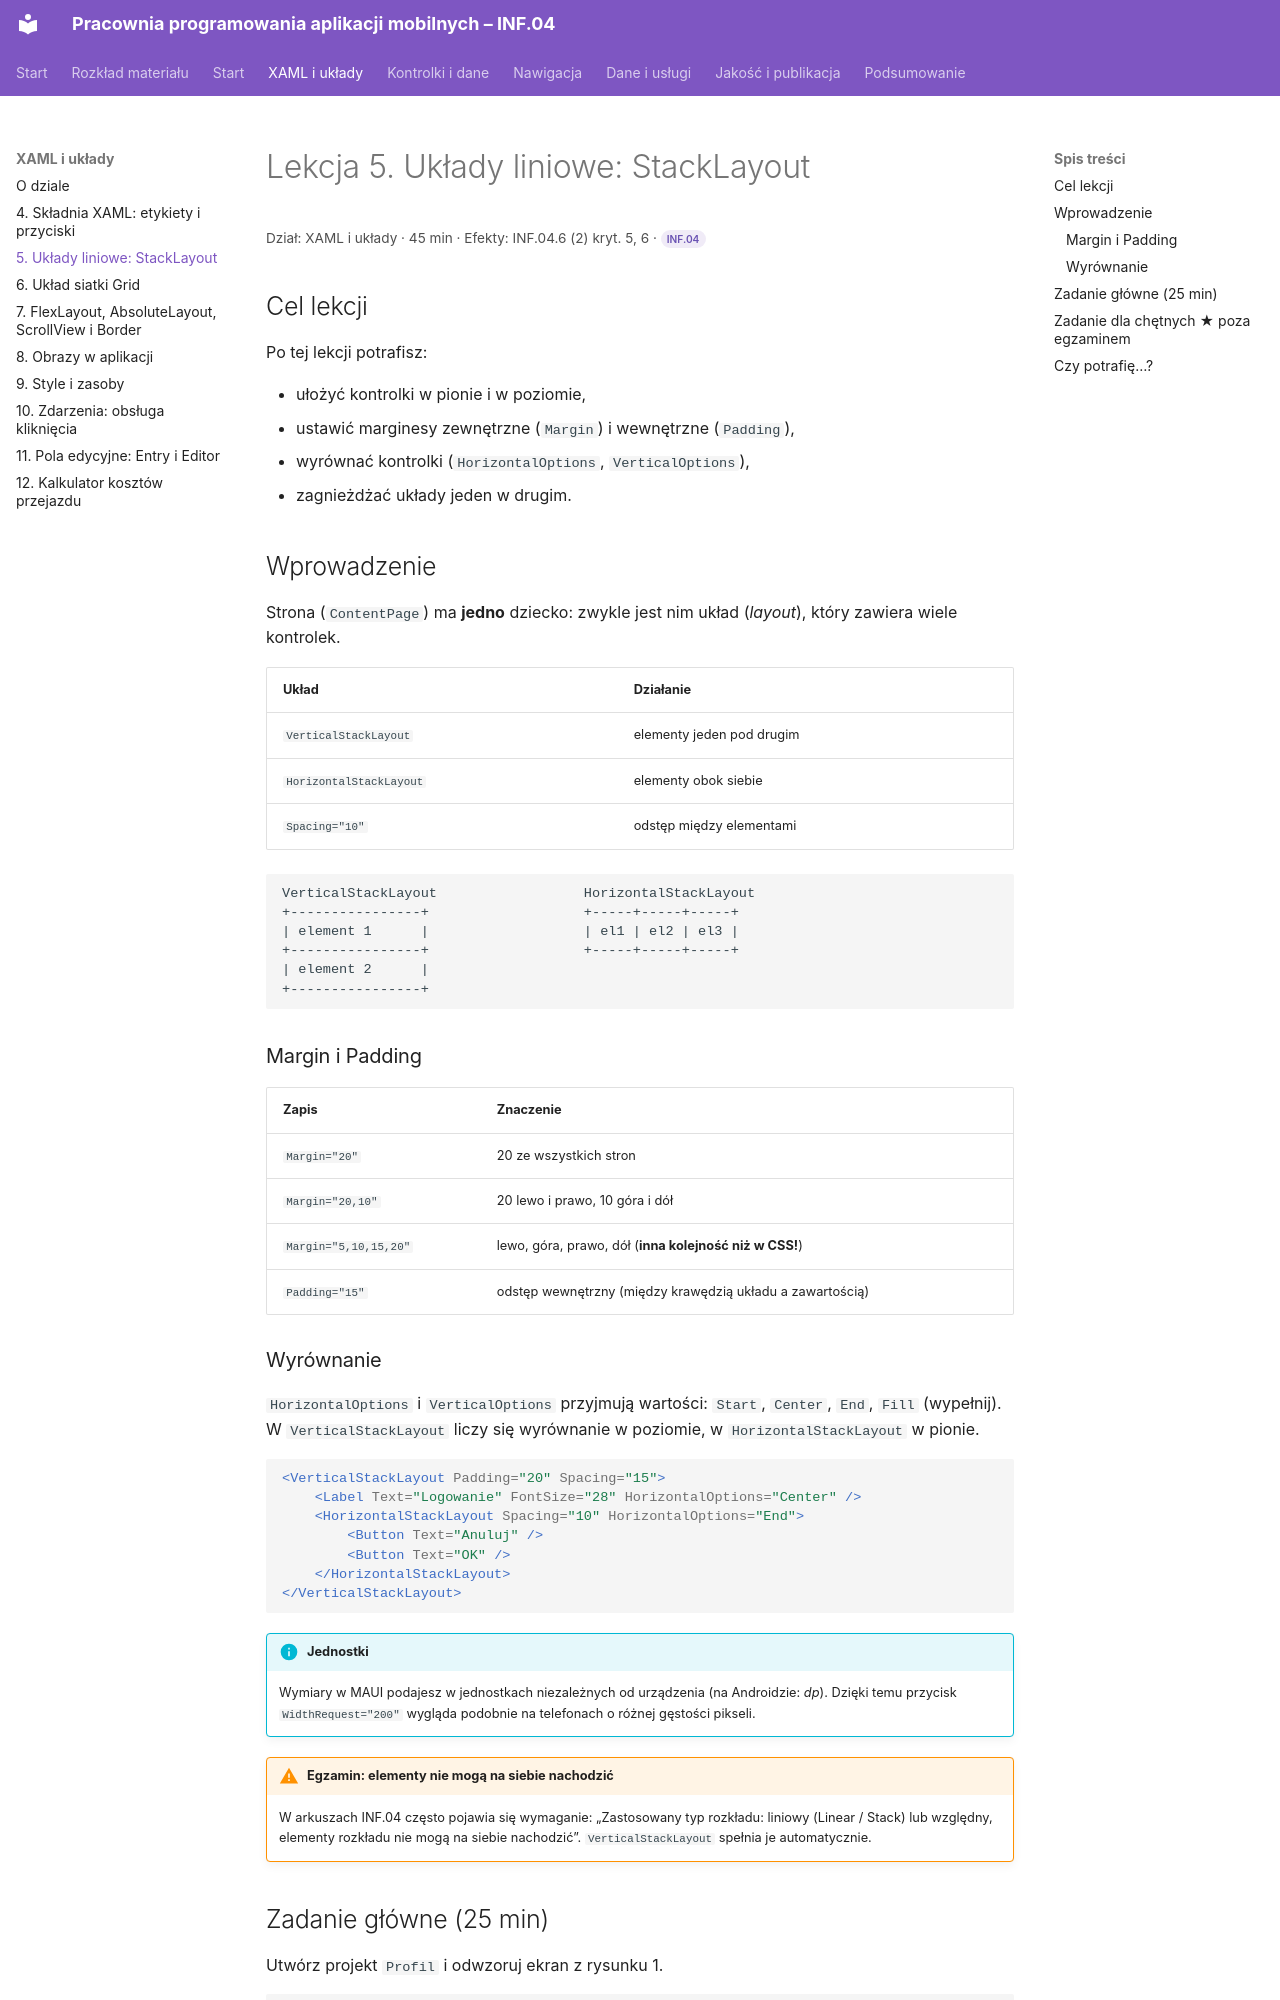

repository: belferIT/pracownia-programowania-aplikacji-mobilnych · page: xaml/lekcja-05/index.html · generator: mkdocs

# Lekcja 5. Układy liniowe: StackLayout

<p class="lekcja-meta">Dział: XAML i układy · 45 min · Efekty: INF.04.6 (2) kryt. 5, 6 · <span class="zakres zakres-p">INF.04</span></p>

## Cel lekcji

Po tej lekcji potrafisz:

- ułożyć kontrolki w pionie i w poziomie,
- ustawić marginesy zewnętrzne (`Margin`) i wewnętrzne (`Padding`),
- wyrównać kontrolki (`HorizontalOptions`, `VerticalOptions`),
- zagnieżdżać układy jeden w drugim.

## Wprowadzenie

Strona (`ContentPage`) ma **jedno** dziecko: zwykle jest nim układ (*layout*), który zawiera wiele kontrolek.

| Układ | Działanie |
|---|---|
| `VerticalStackLayout` | elementy jeden pod drugim |
| `HorizontalStackLayout` | elementy obok siebie |
| `Spacing="10"` | odstęp między elementami |

```text
VerticalStackLayout                  HorizontalStackLayout
+----------------+                   +-----+-----+-----+
| element 1      |                   | el1 | el2 | el3 |
+----------------+                   +-----+-----+-----+
| element 2      |
+----------------+
```

### Margin i Padding

| Zapis | Znaczenie |
|---|---|
| `Margin="20"` | 20 ze wszystkich stron |
| `Margin="20,10"` | 20 lewo i prawo, 10 góra i dół |
| `Margin="5,10,15,20"` | lewo, góra, prawo, dół (**inna kolejność niż w CSS!**) |
| `Padding="15"` | odstęp wewnętrzny (między krawędzią układu a zawartością) |

### Wyrównanie

`HorizontalOptions` i `VerticalOptions` przyjmują wartości: `Start`, `Center`, `End`, `Fill` (wypełnij). W `VerticalStackLayout` liczy się wyrównanie w poziomie, w `HorizontalStackLayout` w pionie.

```xml
<VerticalStackLayout Padding="20" Spacing="15">
    <Label Text="Logowanie" FontSize="28" HorizontalOptions="Center" />
    <HorizontalStackLayout Spacing="10" HorizontalOptions="End">
        <Button Text="Anuluj" />
        <Button Text="OK" />
    </HorizontalStackLayout>
</VerticalStackLayout>
```

!!! info "Jednostki"
    Wymiary w MAUI podajesz w jednostkach niezależnych od urządzenia (na Androidzie: *dp*). Dzięki temu przycisk `WidthRequest="200"` wygląda podobnie na telefonach o różnej gęstości pikseli.

!!! warning "Egzamin: elementy nie mogą na siebie nachodzić"
    W arkuszach INF.04 często pojawia się wymaganie: „Zastosowany typ rozkładu: liniowy (Linear / Stack) lub względny, elementy rozkładu nie mogą na siebie nachodzić”. `VerticalStackLayout` spełnia je automatycznie.
